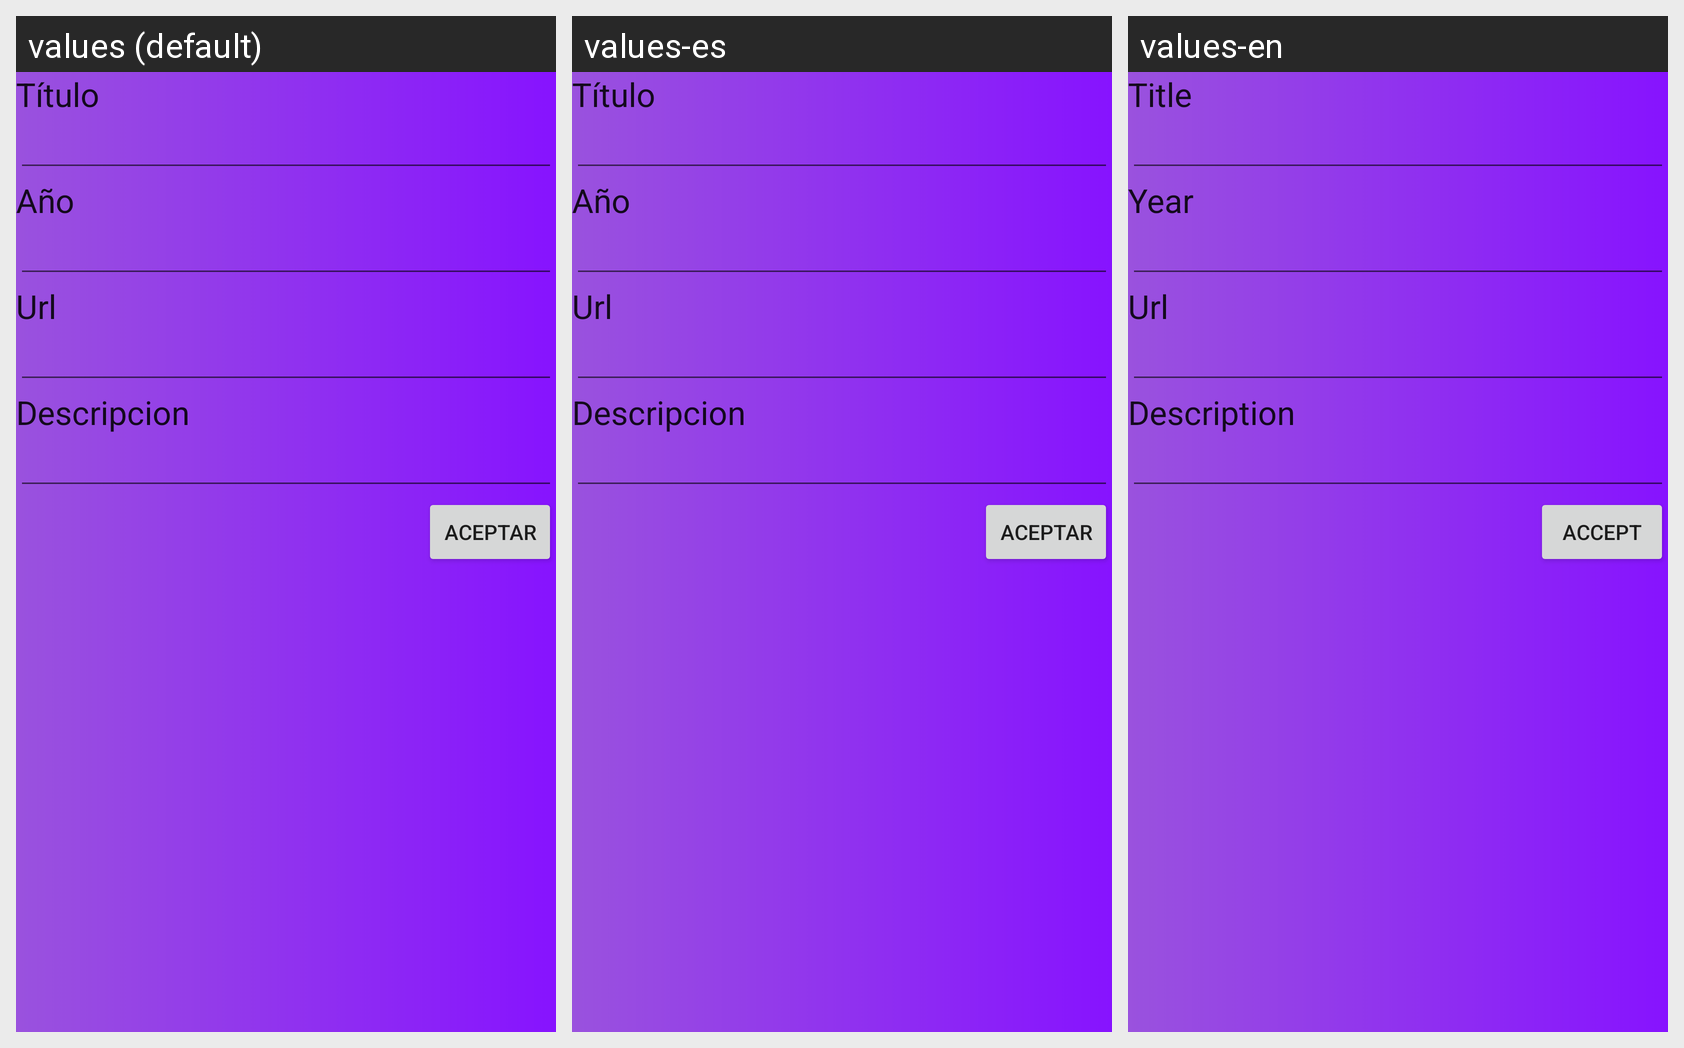

The Android screen below is rendered under several locales of the same app. Produce the string resources it draws, with the default and per-locale values.
Android screen res/layout/fragment_agregar_pelicula.xml rendered under 3 locales, left to right: values (default), values-es, values-en. Device: Nexus 5 (rendered at 1080×1920; each locale shown at half size, 540×960, under a caption strip naming it); theme AppTheme.
Strings drawn on this screen, with the default value and each locale's value (text and hints the layout hard-codes appear in the picture but are not listed):

titulo
  values: Título
  values-es: Título
  values-en: Title

year
  values: Año
  values-es: Año
  values-en: Year

url
  values: Url
  values-es: Url
  values-en: Url

descripcion
  values: Descripcion
  values-es: Descripcion
  values-en: Description

aceptar
  values: Aceptar
  values-es: Aceptar
  values-en: Accept
